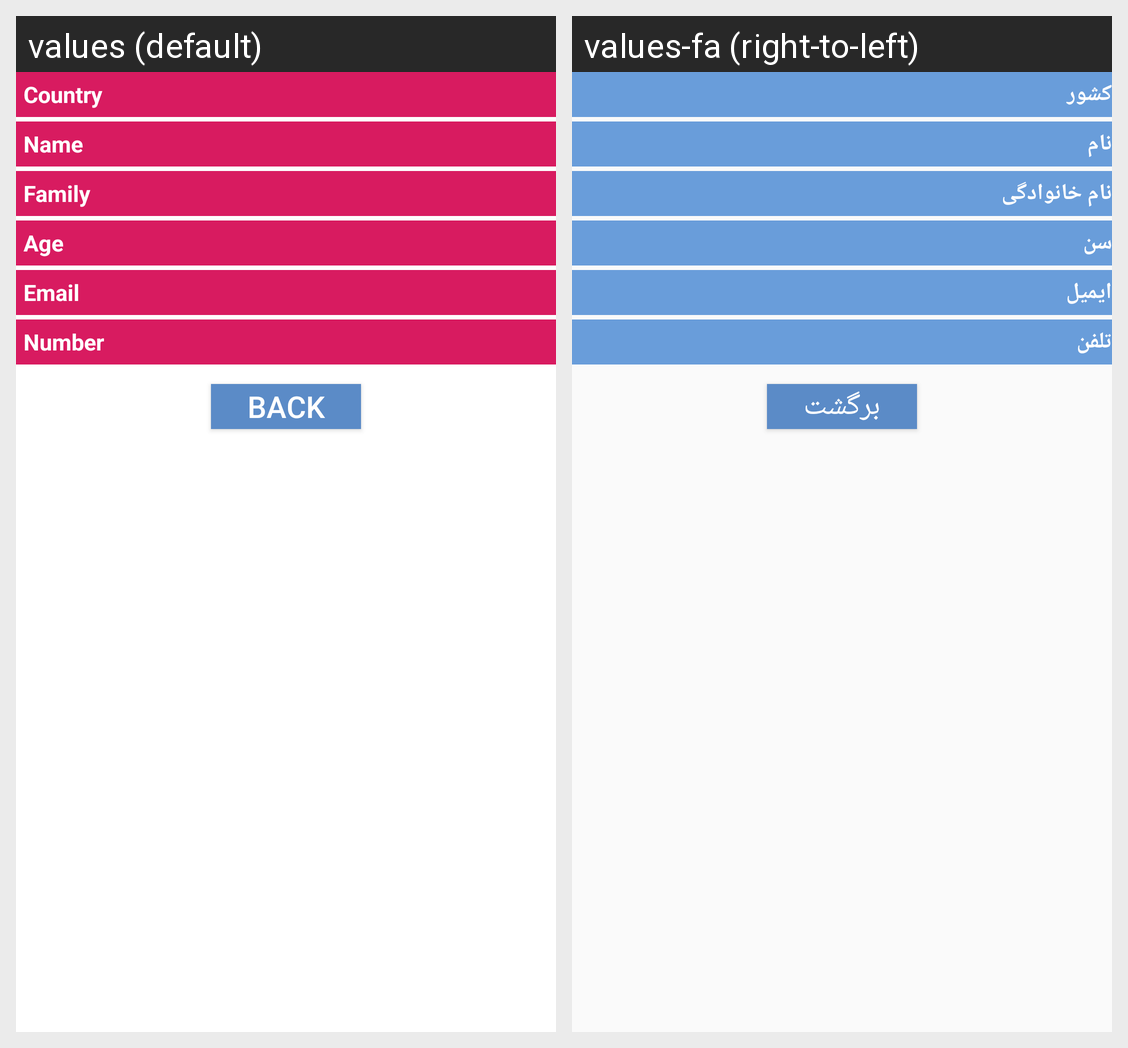

This grid shows one Android layout under two languages. Give, for every string resource on the screen, its name, the default text and each shown locale's text.
Android screen res/layout/activity_intent_task_second.xml rendered under 2 locales, left to right: values (default), values-fa (right-to-left). Device: Nexus 5 (rendered at 1080×1920; each locale shown at half size, 540×960, under a caption strip naming it); theme AppTheme.
Strings drawn on this screen, with the default value and each locale's value (text and hints the layout hard-codes, and strings that could not be matched under every locale, appear in the picture but are not listed):

lCountry
  values: Country
  values-fa: کشور

lName
  values: Name
  values-fa: نام

lFamily
  values: Family
  values-fa: نام خانوادگی

lAge
  values: Age
  values-fa: سن

lEmail
  values: Email
  values-fa: ایمیل

lNumber
  values: Number
  values-fa: تلفن

lBack
  values: Back
  values-fa: برگشت
